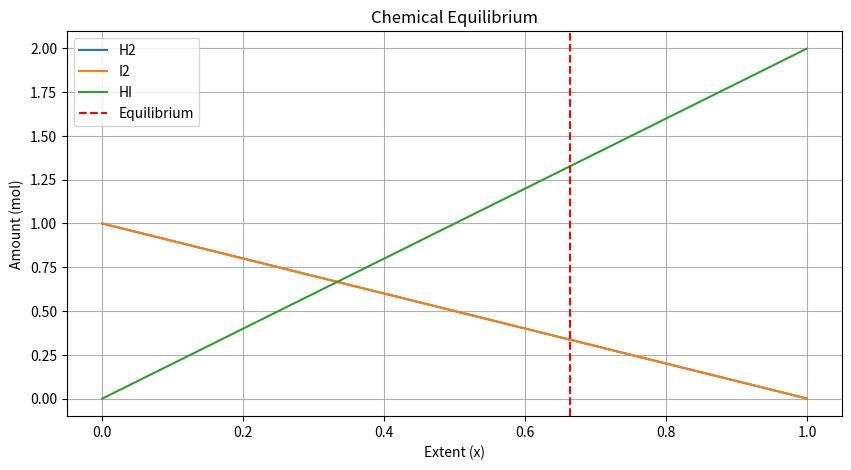

This chart was generated by the following Python code:
"""
PW2 Lab B Part 4 -- chemical equilibrium via the equilibrium constant K.

Reaction  H2 + I2 <=> 2 HI, starting from 1 mol H2 and 1 mol I2.
As the reaction proceeds by an extent x:  H2 = 1-x,  I2 = 1-x,  HI = 2x.
At equilibrium the composition satisfies the equilibrium constant
        K = [HI]^2 / ([H2][I2]) = (2x)^2 / ((1-x)(1-x)).
Given K, find the extent x. Solve it TWO ways and compare.
Run:  python equilibrium.py
"""
import numpy as np
import matplotlib.pyplot as plt
from scipy.optimize import newton, minimize

K = 15.6
a = b = 1.0

# TODO 1: write k_imbalance(x) = (2x)^2/((a-x)(b-x)) - K.
#         It equals zero exactly at equilibrium.
def k_imbalance(x): return (2*x)**2/((a-x)*(b-x)) - K
def dk_imbalance(x): return 4*x*(2*a*b - (a+b)*x) / ((a-x)**2 * (b-x)**2)

# TODO 2 (method 1): use scipy.optimize.newton to find the root of k_imbalance
#         (start x0=0.5). This is root-finding.
x0 = 0.5
newton_root = newton(k_imbalance, x0, fprime=dk_imbalance)

# TODO 3 (method 2): use scipy.optimize.minimize to minimise k_imbalance(x)**2
#         (method "SLSQP", bounds [(0, 0.999)], x0=[0.5]). Print both answers
#         and confirm they agree.
x0 = [0.5]
def square_k_imbalance(x): return k_imbalance(x[0])**2

minimized_k_imbalance = minimize(
    square_k_imbalance,
    x0=x0,
    method="SLSQP",
    bounds=[(0, 0.999)]
)

slsqp_root = minimized_k_imbalance.x[0]

difference = newton_root - slsqp_root

print("Reaction Extent (x):")
print("Newton:\t\t", newton_root)
print("SLSQP:\t\t", slsqp_root)
print("Difference:\t", difference)

# TODO 4: report the equilibrium amounts (H2, I2, HI), and plot how the three
#         amounts change with the extent x, marking the equilibrium. Save
#         equilibrium.png.
H2_eq = a - newton_root
I2_eq = b - newton_root
HI_eq = 2 * newton_root

print("\nEquilibrium amounts:")
print("H2:", H2_eq)
print("I2:", I2_eq)
print("HI:", HI_eq)

x_values = np.linspace(0, 0.999, 200)

H2 = a - x_values
I2 = b - x_values
HI = 2 * x_values

fig, ax = plt.subplots(1, 1, figsize=(10, 5))

ax.plot(x_values, H2, label="H2")
ax.plot(x_values, I2, label="I2")
ax.plot(x_values, HI, label="HI")

# Mark equilibrium
ax.axvline(newton_root, color="red", linestyle="--", label="Equilibrium")

ax.set_xlabel("Extent (x)")
ax.set_ylabel("Amount (mol)")
ax.set_title("Chemical Equilibrium")
ax.legend()
ax.grid(True)

plt.savefig("equilibrium.png")
